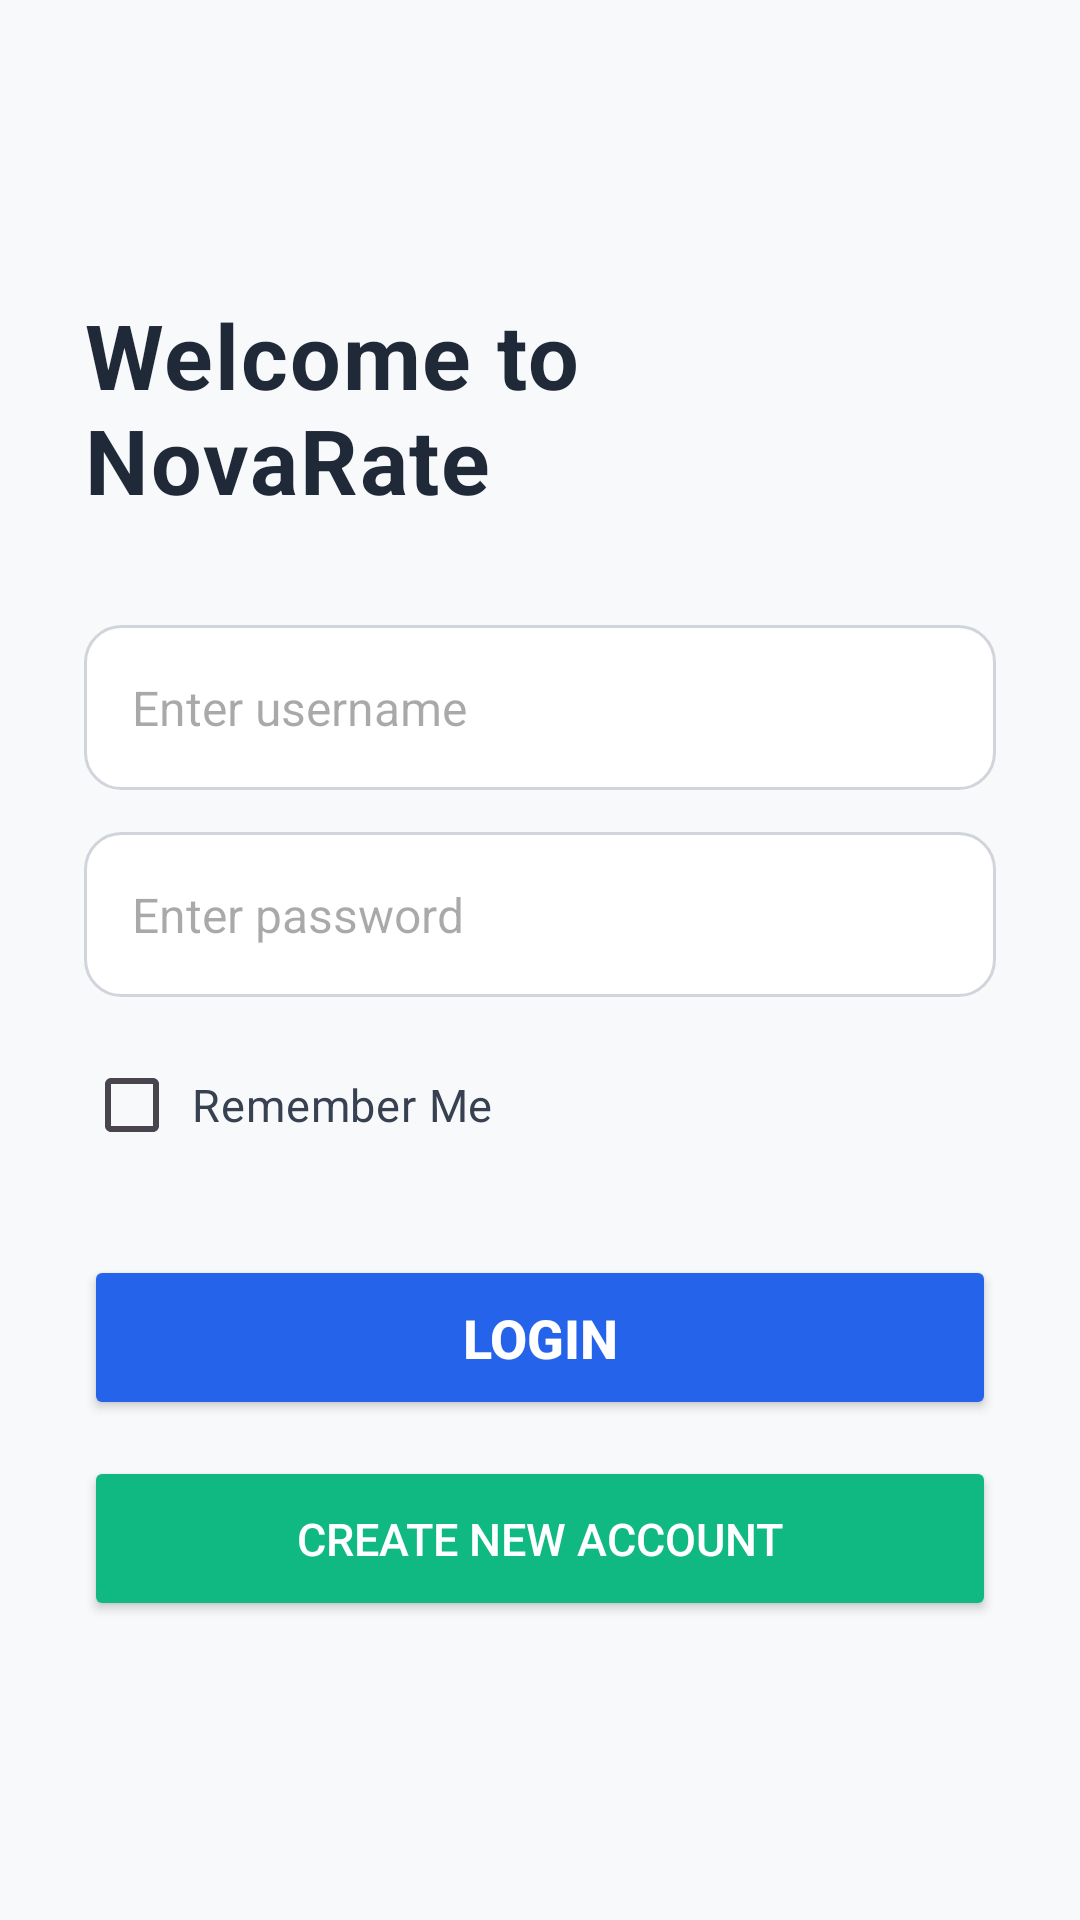

The Android layout XML behind this screen, and the referenced resources:
<!-- AndroidManifest.xml: activity theme Theme.CurrencyConverter -->
<!-- res/layout/activity_main.xml -->
<?xml version="1.0" encoding="utf-8"?>
<androidx.constraintlayout.widget.ConstraintLayout
    xmlns:android="http://schemas.android.com/apk/res/android"
    xmlns:app="http://schemas.android.com/apk/res-auto"
    xmlns:tools="http://schemas.android.com/tools"
    android:id="@+id/main"
    android:layout_width="match_parent"
    android:layout_height="match_parent"
    android:padding="28dp"
    android:background="#F8F9FA"
    tools:context=".MainActivity">

    
    <TextView
        android:id="@+id/tvTitle"
        android:layout_width="wrap_content"
        android:layout_height="wrap_content"
        android:text="Welcome to NovaRate"
        android:textSize="30sp"
        android:textStyle="bold"
        android:letterSpacing="0.02"
        android:textColor="#1F2937"
        android:layout_marginTop="70dp"
        app:layout_constraintTop_toTopOf="parent"
        app:layout_constraintStart_toStartOf="parent"
        app:layout_constraintEnd_toEndOf="parent"/>

    
    <EditText
        android:id="@+id/usernameET"
        android:layout_width="0dp"
        android:layout_height="55dp"
        android:hint="Enter username"
        android:padding="16dp"
        android:textSize="16sp"
        android:background="@drawable/rounded_input"
        android:layout_marginTop="35dp"
        app:layout_constraintTop_toBottomOf="@id/tvTitle"
        app:layout_constraintStart_toStartOf="parent"
        app:layout_constraintEnd_toEndOf="parent"/>

    
    <EditText
        android:id="@+id/passwordET"
        android:layout_width="0dp"
        android:layout_height="55dp"
        android:hint="Enter password"
        android:padding="16dp"
        android:textSize="16sp"
        android:inputType="textPassword"
        android:background="@drawable/rounded_input"
        android:layout_marginTop="14dp"
        app:layout_constraintTop_toBottomOf="@id/usernameET"
        app:layout_constraintStart_toStartOf="parent"
        app:layout_constraintEnd_toEndOf="parent"/>
    <CheckBox
        android:id="@+id/rememberMe"
        android:layout_width="wrap_content"
        android:layout_height="wrap_content"
        android:text="Remember Me"
        android:textColor="#374151"
        android:textSize="15sp"
        android:padding="4dp"
        android:buttonTint="#2563EB"
        android:layout_marginTop="12dp"
        app:layout_constraintTop_toBottomOf="@id/passwordET"
        app:layout_constraintStart_toStartOf="parent" />

    
    <Button
        android:id="@+id/loginBtn"
        android:layout_width="0dp"
        android:layout_height="55dp"
        android:text="Login"
        android:textSize="18sp"
        android:textStyle="bold"
        android:textColor="#FFFFFF"
        android:backgroundTint="#2563EB"
        android:layout_marginTop="26dp"
        app:layout_constraintTop_toBottomOf="@id/rememberMe"
        app:layout_constraintStart_toStartOf="parent"
        app:layout_constraintEnd_toEndOf="parent" />

    
    <Button
        android:id="@+id/signupBtn"
        android:layout_width="0dp"
        android:layout_height="55dp"
        android:text="Create New Account"
        android:textSize="15sp"
        android:backgroundTint="#10B981"
        android:textColor="#FFFFFF"
        android:layout_marginTop="12dp"
        app:layout_constraintTop_toBottomOf="@id/loginBtn"
        app:layout_constraintStart_toStartOf="parent"
        app:layout_constraintEnd_toEndOf="parent"/>

</androidx.constraintlayout.widget.ConstraintLayout>
<!-- resources referenced by this layout -->
<resources>
  <!-- drawable rounded_input (drawable) -->
  <?xml version="1.0" encoding="utf-8"?>
  <shape xmlns:android="http://schemas.android.com/apk/res/android"
      android:shape="rectangle">
  
      <solid android:color="#FFFFFF" />
      <corners android:radius="12dp" />
      <stroke android:width="1dp" android:color="#D1D5DB"/>
  </shape>
  <style name="Theme.CurrencyConverter" parent="Theme.Material3.DayNight.NoActionBar">
  
          
          <item name="actionBarPopupTheme">@style/ThemeOverlay.Material3.Light</item>
          <item name="toolbarStyle">@style/Widget.Material3.Toolbar</item>
  
  
      </style>
</resources>
